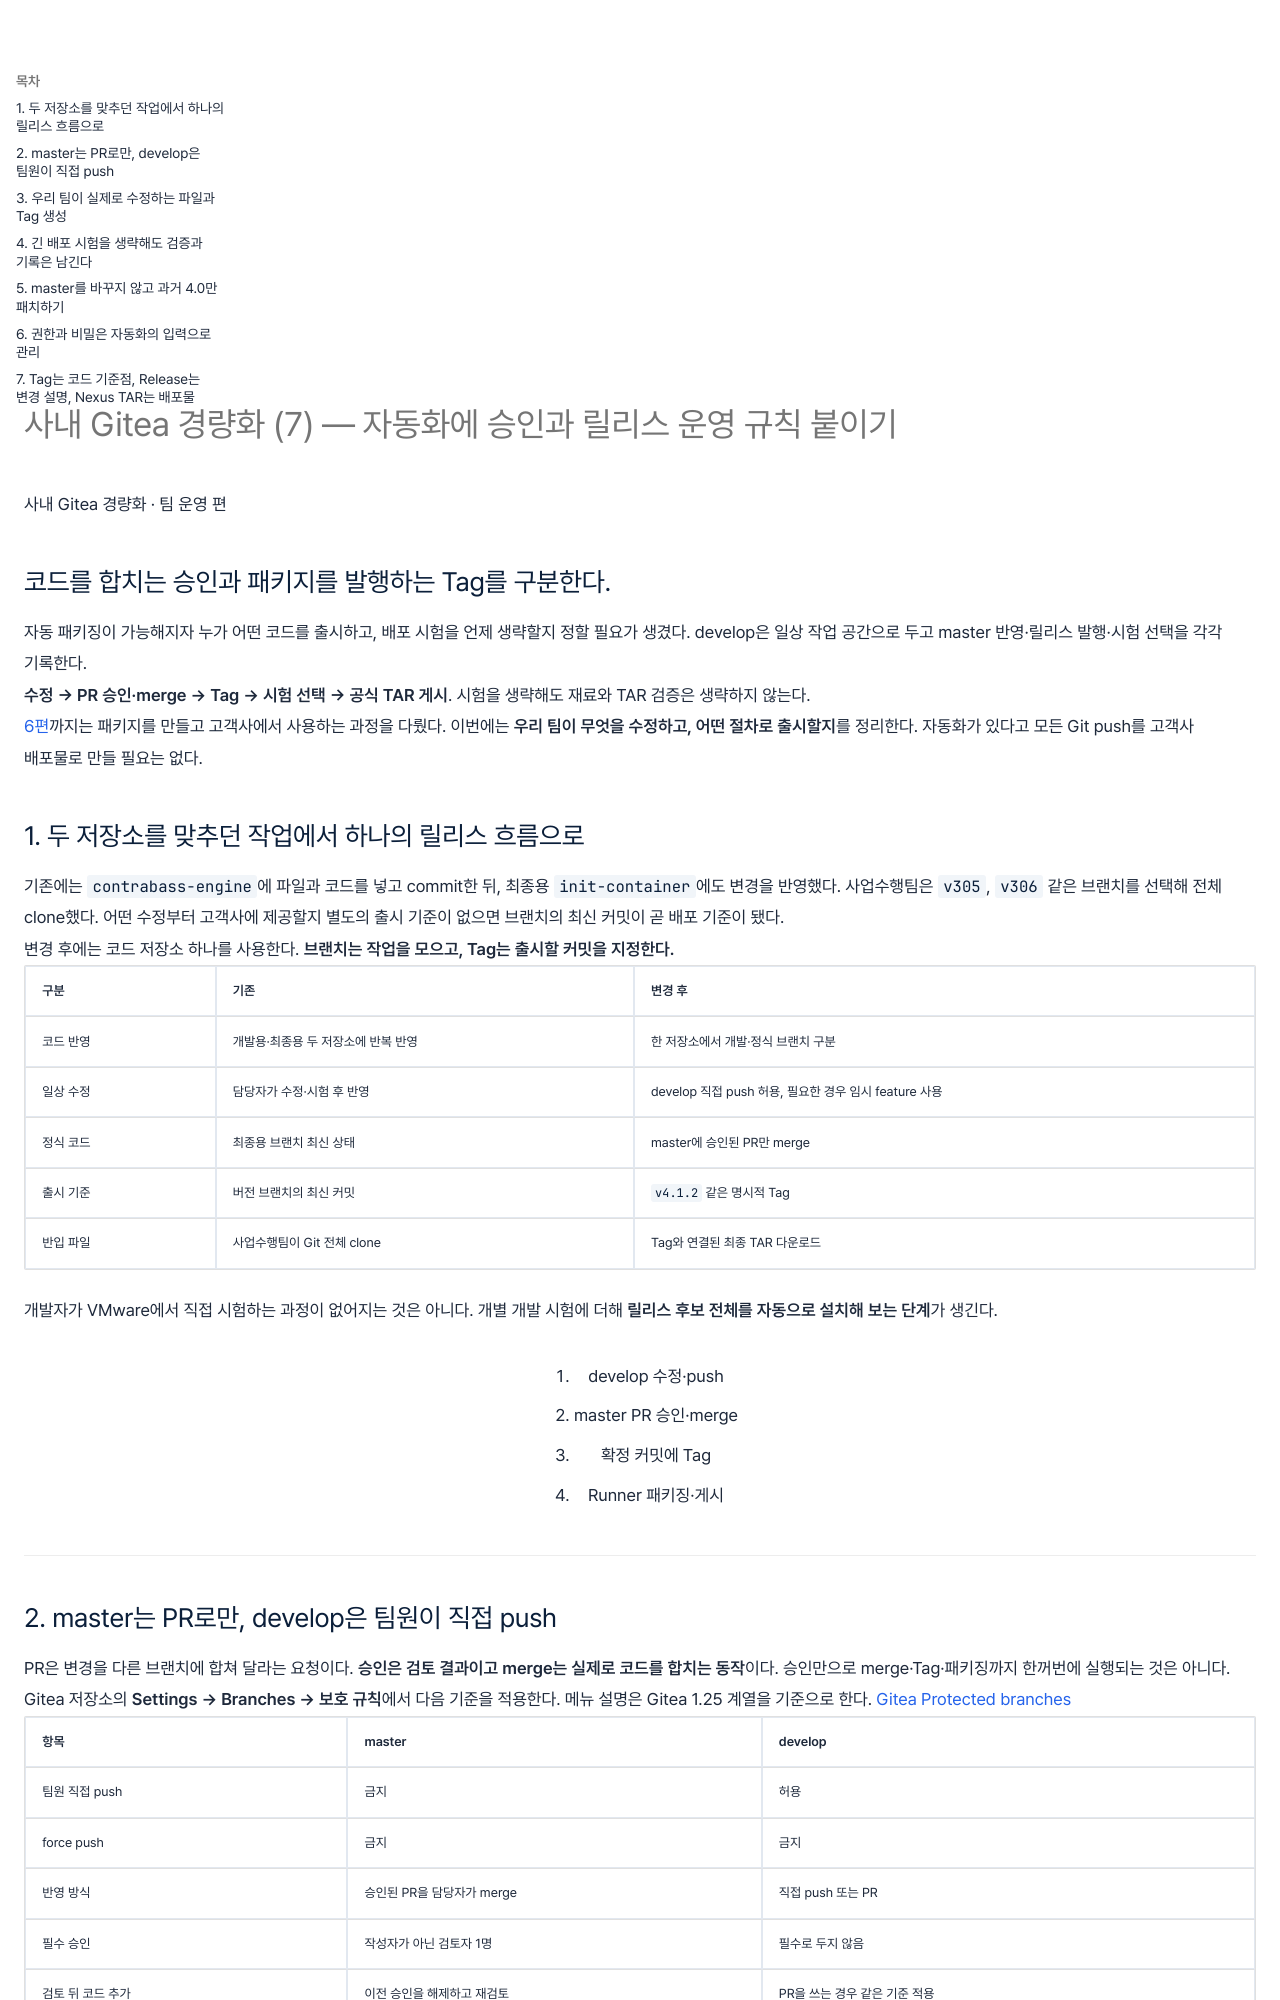

repository: wjdxotjd112/tech-notes · page: automation/2026-10-22-gitea-lightweight-7/index.html · generator: mkdocs

---
title: "사내 Gitea 경량화 (7) — 자동화에 승인과 릴리스 운영 규칙 붙이기"
summary: "develop은 직접 push하고 master는 승인된 PR로 합친다. Tag로 패키징을 시작하고 배포 시험 실행·생략을 선택하는 방법, 과거 버전 패치와 Gitea Release 기록까지 팀의 작업 흐름을 정리한다."
summary_style: editorial
date: 2026-10-22
category: 자동화 CI/CD
tags:
  - OpenStack
  - Automation
  - Linux
  - 가이드
---

<section class="editorial-summary editorial-summary--text-only" aria-labelledby="editorial-summary-title">
  <div class="editorial-summary-layout">
    <div class="editorial-summary-copy">
      <span class="editorial-summary-label">사내 Gitea 경량화 · 팀 운영 편</span>
      <h2 id="editorial-summary-title" class="editorial-summary-title">코드를 합치는 승인과 패키지를 발행하는 Tag를 구분한다.</h2>
      <p>자동 패키징이 가능해지자 누가 어떤 코드를 출시하고, 배포 시험을 언제 생략할지 정할 필요가 생겼다. develop은 일상 작업 공간으로 두고 master 반영·릴리스 발행·시험 선택을 각각 기록한다.</p>
    </div>
  </div>
  <p class="editorial-summary-result"><span><strong>수정 → PR 승인·merge → Tag → 시험 선택 → 공식 TAR 게시</strong>. 시험을 생략해도 재료와 TAR 검증은 생략하지 않는다.</span></p>
</section>

[6편](../design/2026-10-21-gitea-lightweight-6.md)까지는 패키지를 만들고 고객사에서 사용하는 과정을 다뤘다. 이번에는 **우리 팀이 무엇을 수정하고, 어떤 절차로 출시할지**를 정리한다. 자동화가 있다고 모든 Git push를 고객사 배포물로 만들 필요는 없다.

## 1. 두 저장소를 맞추던 작업에서 하나의 릴리스 흐름으로

기존에는 `contrabass-engine`에 파일과 코드를 넣고 commit한 뒤, 최종용 `init-container`에도 변경을 반영했다. 사업수행팀은 `v305`, `v306` 같은 브랜치를 선택해 전체 clone했다. 어떤 수정부터 고객사에 제공할지 별도의 출시 기준이 없으면 브랜치의 최신 커밋이 곧 배포 기준이 됐다.

변경 후에는 코드 저장소 하나를 사용한다. **브랜치는 작업을 모으고, Tag는 출시할 커밋을 지정한다.**

| 구분 | 기존 | 변경 후 |
| --- | --- | --- |
| 코드 반영 | 개발용·최종용 두 저장소에 반복 반영 | 한 저장소에서 개발·정식 브랜치 구분 |
| 일상 수정 | 담당자가 수정·시험 후 반영 | develop 직접 push 허용, 필요한 경우 임시 feature 사용 |
| 정식 코드 | 최종용 브랜치 최신 상태 | master에 승인된 PR만 merge |
| 출시 기준 | 버전 브랜치의 최신 커밋 | `v4.1.2` 같은 명시적 Tag |
| 반입 파일 | 사업수행팀이 Git 전체 clone | Tag와 연결된 최종 TAR 다운로드 |

개발자가 VMware에서 직접 시험하는 과정이 없어지는 것은 아니다. 개별 개발 시험에 더해 **릴리스 후보 전체를 자동으로 설치해 보는 단계**가 생긴다.

<figure class="flow" aria-label="팀의 개발과 정식 발행 순서">
  <ol>
    <li>develop 수정·push</li>
    <li>master PR 승인·merge</li>
    <li>확정 커밋에 Tag</li>
    <li>Runner 패키징·게시</li>
  </ol>
</figure>

---
